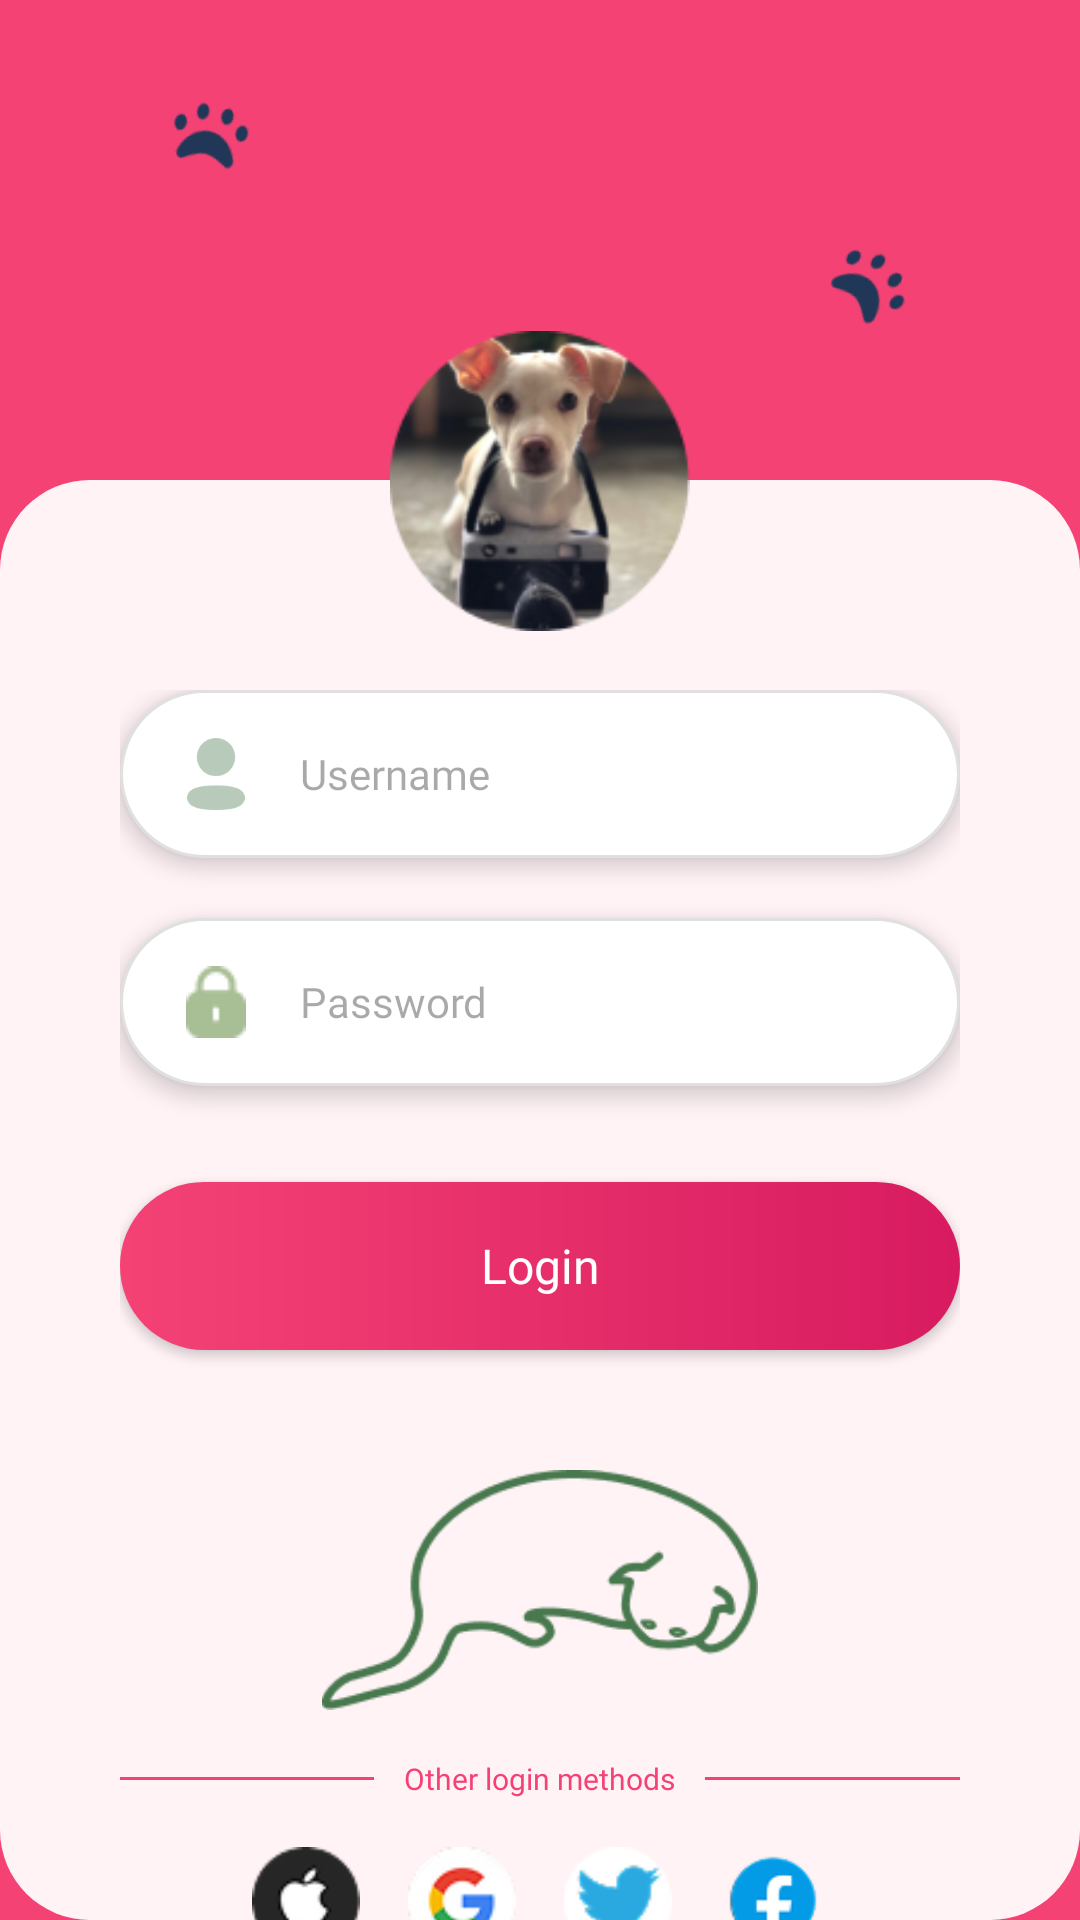

Reconstruct the res/layout file that produces this screen, plus the resources it refers to.
<!-- AndroidManifest.xml: application theme Theme.Arincanvas -->
<!-- res/layout/activity_login.xml -->
<?xml version="1.0" encoding="utf-8"?>
<RelativeLayout xmlns:android="http://schemas.android.com/apk/res/android"
    xmlns:app="http://schemas.android.com/apk/res-auto"
    android:layout_width="match_parent"
    android:layout_height="match_parent"
    android:background="@color/login_bg">

    <ImageView
        android:layout_width="60dp"
        android:layout_height="30dp"
        android:layout_alignParentStart="true"
        android:layout_alignParentTop="true"
        android:layout_marginStart="40dp"
        android:layout_marginTop="30dp"
        android:rotation="-20"
        android:src="@drawable/ic_paw"
        app:tint="@color/success_bg" />

    <ImageView
        android:layout_width="60dp"
        android:layout_height="30dp"
        android:layout_alignParentEnd="true"
        android:layout_alignParentTop="true"
        android:layout_marginEnd="40dp"
        android:layout_marginTop="80dp"
        android:rotation="15"
        android:src="@drawable/ic_paw"
        app:tint="@color/success_bg" />

    <LinearLayout
        android:id="@+id/bottom_card"
        android:layout_width="match_parent"
        android:layout_height="match_parent"
        android:layout_marginTop="160dp"
        android:background="@drawable/bg_card_cream"
        android:orientation="vertical"
        android:paddingHorizontal="40dp"
        android:paddingTop="70dp"
        android:gravity="center_horizontal">

        <LinearLayout
            android:layout_width="match_parent"
            android:layout_height="56dp"
            android:background="@drawable/bg_input_white"
            android:gravity="center_vertical"
            android:paddingHorizontal="20dp"
            android:elevation="4dp"
            android:layout_marginBottom="20dp">

            <ImageView
                android:layout_width="24dp"
                android:layout_height="24dp"
                android:src="@drawable/ic_person_green" />

            <EditText
                android:id="@+id/etUsername"
                android:layout_width="match_parent"
                android:layout_height="match_parent"
                android:layout_marginStart="16dp"
                android:background="@null"
                android:hint="Username"
                android:fontFamily="@font/poppins_bold"
                android:textSize="14sp" />
        </LinearLayout>

        <LinearLayout
            android:layout_width="match_parent"
            android:layout_height="56dp"
            android:background="@drawable/bg_input_white"
            android:gravity="center_vertical"
            android:paddingHorizontal="20dp"
            android:elevation="4dp"
            android:layout_marginBottom="32dp">

            <ImageView
                android:layout_width="24dp"
                android:layout_height="24dp"
                android:src="@drawable/ic_lock_green" />

            <EditText
                android:id="@+id/etPassword"
                android:layout_width="match_parent"
                android:layout_height="match_parent"
                android:layout_marginStart="16dp"
                android:background="@null"
                android:hint="Password"
                android:inputType="textPassword"
                android:fontFamily="@font/poppins_bold"
                android:textSize="14sp" />
        </LinearLayout>

        <Button
            android:id="@+id/btnLogin"
            android:layout_width="match_parent"
            android:layout_height="56dp"
            android:background="@drawable/bg_btn_gradient"
            app:backgroundTint="@null"
            android:text="Login"
            android:textAllCaps="false"
            android:textColor="@color/white"
            android:textSize="16sp"
            android:fontFamily="@font/poppins_bold"
            android:elevation="4dp" />

        <ImageView
            android:layout_width="160dp"
            android:layout_height="80dp"
            android:layout_marginTop="40dp"
            android:src="@drawable/img_cat_outline" />

        <LinearLayout
            android:layout_width="match_parent"
            android:layout_height="wrap_content"
            android:layout_marginTop="16dp"
            android:orientation="horizontal"
            android:gravity="center_vertical">

            <View
                android:layout_width="0dp"
                android:layout_height="1dp"
                android:layout_weight="1"
                android:background="@drawable/line_divider"/>

            <TextView
                android:layout_width="wrap_content"
                android:layout_height="wrap_content"
                android:layout_marginHorizontal="10dp"
                android:text="Other login methods"
                android:textAlignment="center"
                android:textColor="@color/login_bg"
                android:textSize="10sp"
                android:fontFamily="@font/poppins_bold" />

            <View
                android:layout_width="0dp"
                android:layout_height="1dp"
                android:layout_weight="1"
                android:background="@drawable/line_divider"/>
        </LinearLayout>

        <LinearLayout
            android:layout_width="wrap_content"
            android:layout_height="wrap_content"
            android:layout_marginTop="16dp"
            android:orientation="horizontal">
            <ImageView android:layout_width="36dp" android:layout_height="36dp" android:src="@drawable/ic_apple_round" android:layout_marginEnd="16dp"/>
            <ImageView android:layout_width="36dp" android:layout_height="36dp" android:src="@drawable/ic_google_round" android:layout_marginEnd="16dp"/>
            <ImageView android:layout_width="36dp" android:layout_height="36dp" android:src="@drawable/ic_twitter_round" android:layout_marginEnd="16dp"/>
            <ImageView android:layout_width="36dp" android:layout_height="36dp" android:src="@drawable/ic_fb_round" />
        </LinearLayout>
    </LinearLayout>

    <ImageView
        android:id="@+id/iv_dog"
        android:layout_width="100dp"
        android:layout_height="100dp"
        android:layout_alignTop="@id/bottom_card"
        android:layout_centerHorizontal="true"
        android:layout_marginTop="-50dp"
        android:elevation="6dp"
        android:src="@drawable/img_dog_profile" />

</RelativeLayout>
<!-- resources referenced by this layout -->
<resources>
  <color name="login_bg">#F44275</color>
  <color name="success_bg">#213758</color>
  <color name="white">#FFFFFFFF</color>
  <!-- drawable bg_btn_gradient (drawable) -->
  <?xml version="1.0" encoding="utf-8"?>
  <shape xmlns:android="http://schemas.android.com/apk/res/android"
      android:shape="rectangle">
      <gradient
          android:angle="0"
          android:endColor="@color/gradient_green_end"
          android:startColor="@color/gradient_green_start" />
      <corners android:radius="30dp" /> </shape>
  <!-- drawable bg_card_cream (drawable) -->
  <?xml version="1.0" encoding="utf-8"?>
  <shape xmlns:android="http://schemas.android.com/apk/res/android">
      <solid android:color="@color/card_bg" />
      <corners android:radius="30dp" />
  </shape>
  <!-- drawable bg_input_white (drawable) -->
  <?xml version="1.0" encoding="utf-8"?>
  <shape xmlns:android="http://schemas.android.com/apk/res/android">
      <solid android:color="@color/white" />
      <corners android:radius="30dp" /> <stroke android:width="1dp" android:color="#E0E0E0" /> </shape>
  <!-- drawable ic_apple_round: png bitmap (drawable, 1883 bytes) -->
  <!-- drawable ic_fb_round: png bitmap (drawable, 2215 bytes) -->
  <!-- drawable ic_google_round: png bitmap (drawable, 2687 bytes) -->
  <!-- drawable ic_lock_green: png bitmap (drawable, 581 bytes) -->
  <!-- drawable ic_paw: png bitmap (drawable, 1245 bytes) -->
  <!-- drawable ic_person_green: png bitmap (drawable, 4480 bytes) -->
  <!-- drawable ic_twitter_round: png bitmap (drawable, 1614 bytes) -->
  <!-- drawable img_cat_outline: png bitmap (drawable, 5500 bytes) -->
  <!-- drawable img_dog_profile: png bitmap (drawable, 26231 bytes) -->
  <!-- drawable line_divider (drawable) -->
  <?xml version="1.0" encoding="utf-8"?>
  <shape xmlns:android="http://schemas.android.com/apk/res/android">
      <solid android:color="@color/login_bg" />
  </shape>
  <style name="Theme.Arincanvas" parent="Base.Theme.Arincanvas" />
  <color name="gradient_green_end">#D81B60</color>
  <color name="gradient_green_start">#F44275</color>
  <color name="card_bg">#FFF3F6</color>
  <style name="Base.Theme.Arincanvas" parent="Theme.Material3.DayNight.NoActionBar">
          <item name="android:statusBarColor">@color/login_bg</item>
  
          <item name="android:windowLightStatusBar">false</item>
      </style>
</resources>
